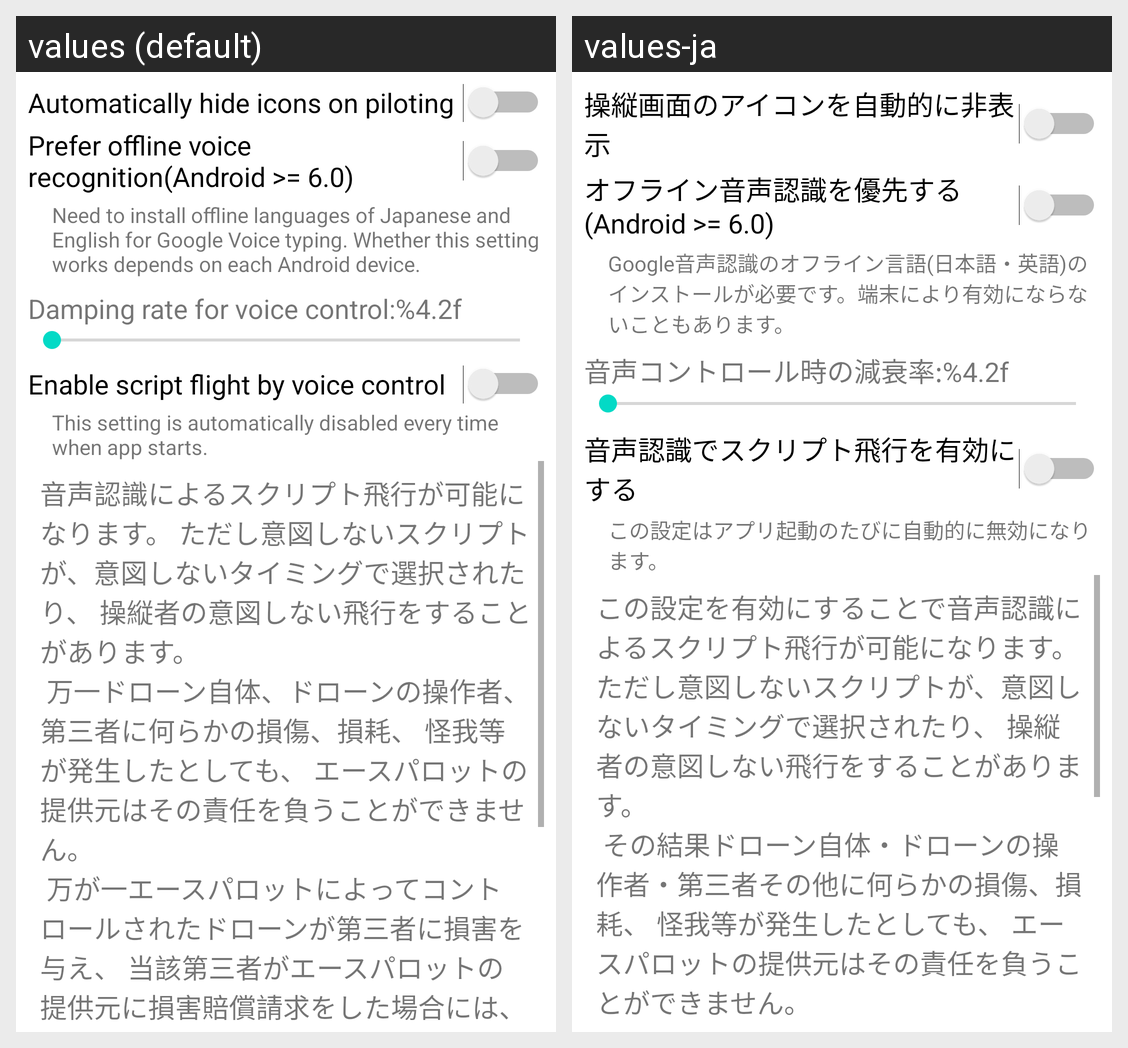

This grid shows one Android layout under two languages. Give, for every string resource on the screen, its name, the default text and each shown locale's text.
Android screen res/layout/config_app_others.xml rendered under 2 locales, left to right: values (default), values-ja. Device: Nexus 5 (rendered at 1080×1920; each locale shown at half size, 540×960, under a caption strip naming it); theme Theme.MaterialComponents.DayNight.NoActionBar.
Strings drawn on this screen, with the default value and each locale's value (text and hints the layout hard-codes, and strings that could not be matched under every locale, appear in the picture but are not listed):

config_title_app_button_hide
  values: Automatically hide icons on piloting
  values-ja: 操縦画面のアイコンを自動的に非表示

config_title_voice_offline
  values: Prefer offline voice recognition(Android >= 6.0)
  values-ja: オフライン音声認識を優先する(Android >= 6.0)

config_notice_voice_offline
  values: Need to install offline languages of Japanese and English for Google Voice typing. Whether this setting works depends on each Android device.
  values-ja: Google音声認識のオフライン言語(日本語・英語)のインストールが必要です。端末により有効にならないこともあります。

config_title_damping_rate
  values: Damping rate for voice control:%4.2f
  values-ja: 音声コントロール時の減衰率:%4.2f

config_title_voice_enable_script
  values: Enable script flight by voice control
  values-ja: 音声認識でスクリプト飛行を有効にする

config_summary_voice_enable_script
  values: This setting is automatically disabled every time when app starts.
  values-ja: この設定はアプリ起動のたびに自動的に無効になります。

config_notice_voice_enable_script
  values: 音声認識によるスクリプト飛行が可能になります。 ただし意図しないスクリプトが、意図しないタイミングで選択されたり、 操縦者の意図しない飛行をすることがあります。
       万一ドローン自体、ドローンの操作者、第三者に何らかの損傷、損耗、 怪我等が発生したとしても、 エースパロットの提供元はその責任を負うことができません。
       万が一エースパロットによってコントロールされたドローンが第三者に損害を与え、 当該第三者がエースパロットの提供元に損害賠償請求をした場合には、エースパロットの使用者が先立って全額の補償をし、 エースパロットの提供者を完全に免責していただきます。
       このことを了承できる場合にのみ、 十分に周囲の安全確認を行った上で エースパロットならびに本機能を使用してください。
  values-ja: この設定を有効にすることで音声認識によるスクリプト飛行が可能になります。 ただし意図しないスクリプトが、意図しないタイミングで選択されたり、 操縦者の意図しない飛行をすることがあります。
       その結果ドローン自体・ドローンの操作者・第三者その他に何らかの損傷、損耗、 怪我等が発生したとしても、 エースパロットの提供元はその責任を負うことができません。
       万が一エースパロットによってコントロールされたドローンが第三者に損害を与え、 当該第三者がエースパロットの提供元に損害賠償請求をした場合には、エースパロットの使用者が先立って全額の補償をし、 エースパロットの提供者を完全に免責していただきます。
       このことを了承できる場合にのみ、 十分に周囲の安全確認を行った上で エースパロットならびに本機能を使用してください。
